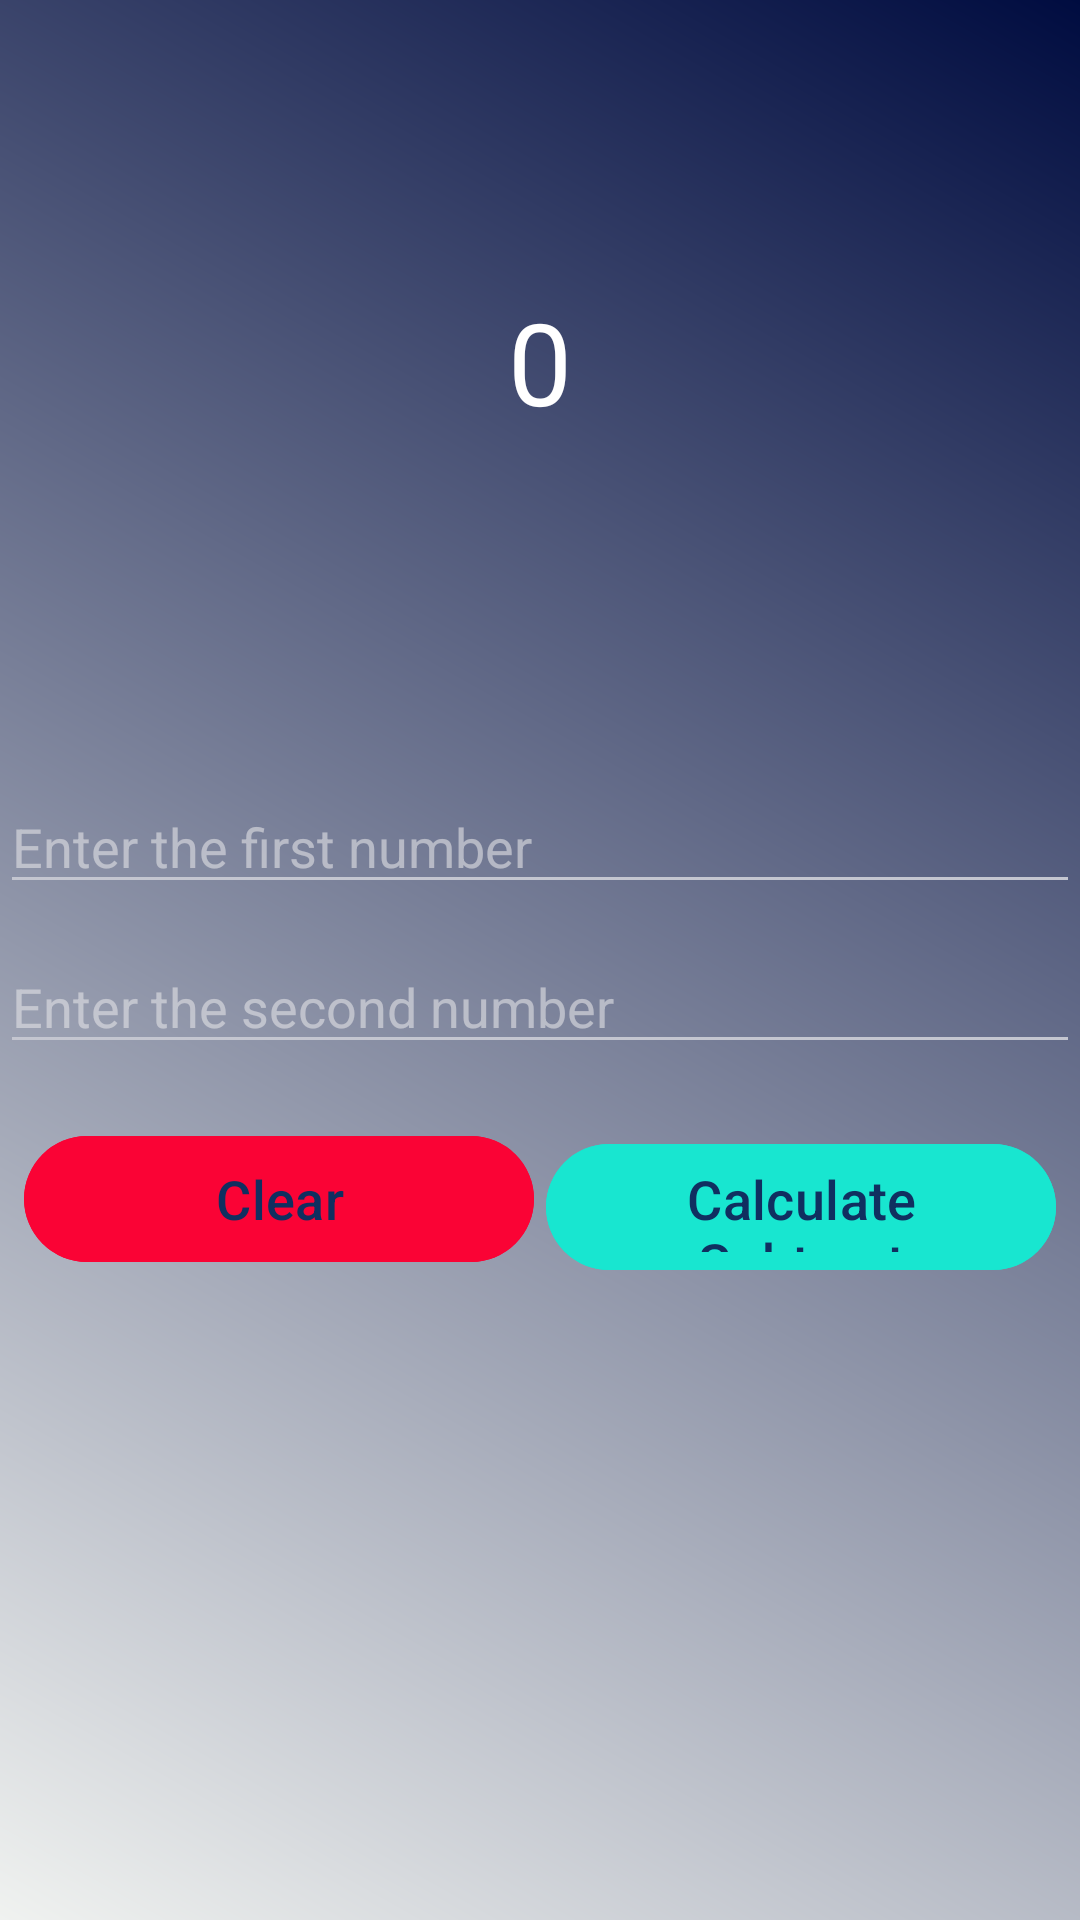

This screen was rendered from an Android layout file. Write that file and the resources it references.
<!-- AndroidManifest.xml: application theme Theme.MathBuddy -->
<!-- res/layout/activity_sub.xml -->
<?xml version="1.0" encoding="utf-8"?>
<androidx.constraintlayout.widget.ConstraintLayout xmlns:android="http://schemas.android.com/apk/res/android"
    xmlns:app="http://schemas.android.com/apk/res-auto"
    xmlns:tools="http://schemas.android.com/tools"
    android:id="@+id/main"
    android:layout_width="match_parent"
    android:layout_height="match_parent"
    android:background="@drawable/bg_color_sub"
    tools:context=".Sub_Activity">

    <EditText
        android:id="@+id/sub_num1"
        android:layout_width="0dp"
        android:layout_height="wrap_content"
        android:layout_marginTop="260dp"
        android:ems="10"
        android:hint="Enter the first number"
        android:inputType="number"
        android:textColor="@color/black"
        app:layout_constraintEnd_toEndOf="parent"
        app:layout_constraintHorizontal_bias="0.5"
        app:layout_constraintStart_toStartOf="parent"
        app:layout_constraintTop_toTopOf="parent" />

    <EditText
        android:id="@+id/sub_num2"
        android:layout_width="0dp"
        android:layout_height="wrap_content"
        android:layout_marginTop="12dp"
        android:ems="10"
        android:hint="Enter the second number"
        android:inputType="number"
        android:textColor="@color/black"
        app:layout_constraintEnd_toEndOf="parent"
        app:layout_constraintHorizontal_bias="0.5"
        app:layout_constraintStart_toStartOf="parent"
        app:layout_constraintTop_toBottomOf="@+id/sub_num1" />

    <TextView
        android:id="@+id/resultText2"
        android:layout_width="match_parent"
        android:layout_height="wrap_content"
        android:layout_marginTop="95dp"
        android:text="0"
        android:textAlignment="center"
        android:textColor="@color/white"
        android:textSize="38sp"
        app:layout_constraintEnd_toEndOf="parent"
        app:layout_constraintHorizontal_bias="0.5"
        app:layout_constraintStart_toStartOf="parent"
        app:layout_constraintTop_toTopOf="parent" />

    <LinearLayout
        android:layout_width="0dp"
        android:layout_height="wrap_content"
        android:layout_marginTop="14dp"
        android:orientation="horizontal"
        android:padding="6dp"
        app:layout_constraintEnd_toEndOf="parent"
        app:layout_constraintStart_toStartOf="parent"
        app:layout_constraintTop_toBottomOf="@+id/sub_num2">

        <Button
            android:id="@+id/clearSub"
            android:layout_width="170dp"
            android:layout_height="50dp"
            android:layout_marginLeft="2dp"
            android:layout_marginRight="2dp"
            android:layout_weight="1"
            android:backgroundTint="#FA0335"
            android:text="@string/clearBtn"
            android:textSize="18sp" />

        <Button
            android:id="@+id/cal_sub"
            android:layout_width="170dp"
            android:layout_height="50dp"
            android:layout_marginRight="2dp"
            android:layout_weight="2"
            android:layout_marginLeft="2dp"
            android:backgroundTint="#18E6D0"
            android:text="@string/cal_sub"
            android:textSize="18sp" />
    </LinearLayout>

</androidx.constraintlayout.widget.ConstraintLayout>
<!-- resources referenced by this layout -->
<resources>
  <color name="black">#FF000000</color>
  <color name="white">#FFFFFFFF</color>
  <!-- drawable bg_color_sub (drawable) -->
  <?xml version="1.0" encoding="utf-8"?>
  <shape xmlns:android="http://schemas.android.com/apk/res/android" android:shape="rectangle">
      <gradient android:startColor="#F0F2F0" android:endColor="#000C40" android:angle="45"/>
  
  </shape>
  <string name="cal_sub">Calculate Subtract</string>
  <string name="clearBtn">Clear</string>
  <style name="Theme.MathBuddy" parent="Base.Theme.MathBuddy" />
  <style name="Base.Theme.MathBuddy" parent="Theme.Material3.DynamicColors.Dark.NoActionBar">
          
          
      </style>
</resources>
